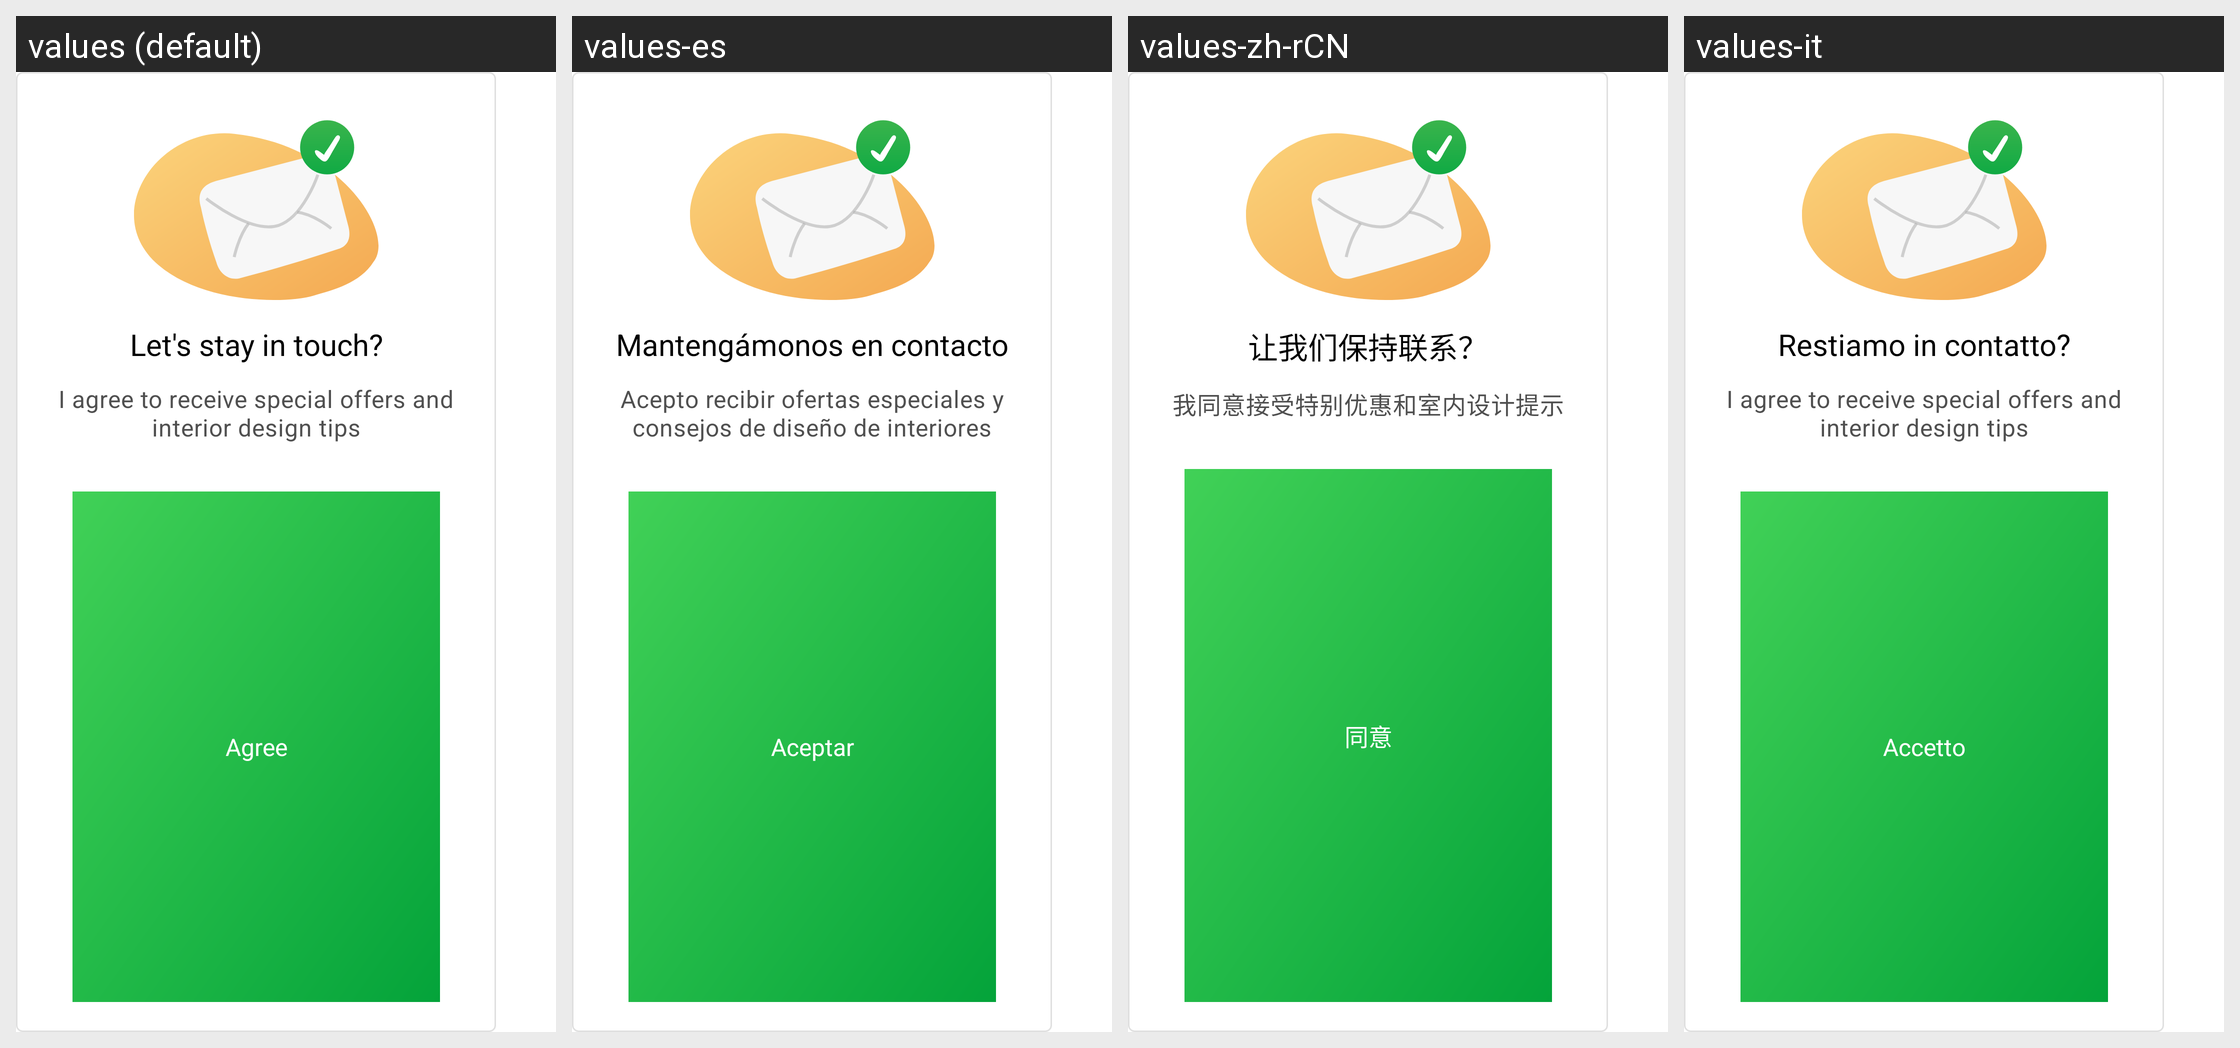

Locale-by-locale string values for the Android screen shown in this grid:
Android screen res/layout/dialog_newsletter_agreement.xml rendered under 4 locales, left to right: values (default), values-es, values-zh-rCN, values-it. Device: Nexus 5 (rendered at 1080×1920; each locale shown at half size, 540×960, under a caption strip naming it); theme Theme.Planner5D.
Other locales in the repository, not shown: values-af, values-am, values-ar, values-as, values-az, values-az-rAZ, values-be, values-bg, values-bn, values-bs, values-ca, values-cs, values-da, values-de, values-de-rFO, values-el, values-en-rAU, values-en-rCA, values-en-rGB, values-en-rXC, values-es-rUS, values-et, values-eu, values-fa, values-fa-rIR, values-fi, values-fr, values-fr-rCA, values-gl, values-gu, values-hi, values-hr, values-hu, values-hy, values-id, values-in, values-is, values-iw, values-ja, values-ka, values-kk, values-km, values-kn, values-ko, values-ky, values-lo, values-lt, values-lv, values-mk, values-ml, values-mn, values-mr, values-ms, values-my, values-nb, values-ne, values-nl, values-or, values-pa, values-pl, values-pt, values-pt-rBR, values-pt-rPT, values-ro, values-ru, values-si, values-sk, values-sl, values-sq, values-sr, values-sv, values-sw, values-ta, values-te, values-th, values-tl, values-tr, values-uk, values-ur, values-uz, values-vi, values-zh-rHK, values-zh-rMO, values-zh-rTW, values-zu.
Strings drawn on this screen, with the default value and each locale's value (text and hints the layout hard-codes, and strings that could not be matched under every locale, appear in the picture but are not listed):

stay_in_touch
  values: Let's stay in touch?
  values-es: Mantengámonos en contacto
  values-zh-rCN: 让我们保持联系？
  values-it: Restiamo in contatto?

newsletter_agreement_agree_tips
  values: I agree to receive special offers and interior design tips
  values-es: Acepto recibir ofertas especiales y consejos de diseño de interiores
  values-zh-rCN: 我同意接受特别优惠和室内设计提示
  values-it: I agree to receive special offers and interior design tips  [not translated; the default value is used]

newsletter_agreement_agree
  values: Agree
  values-es: Aceptar
  values-zh-rCN: 同意
  values-it: Accetto
